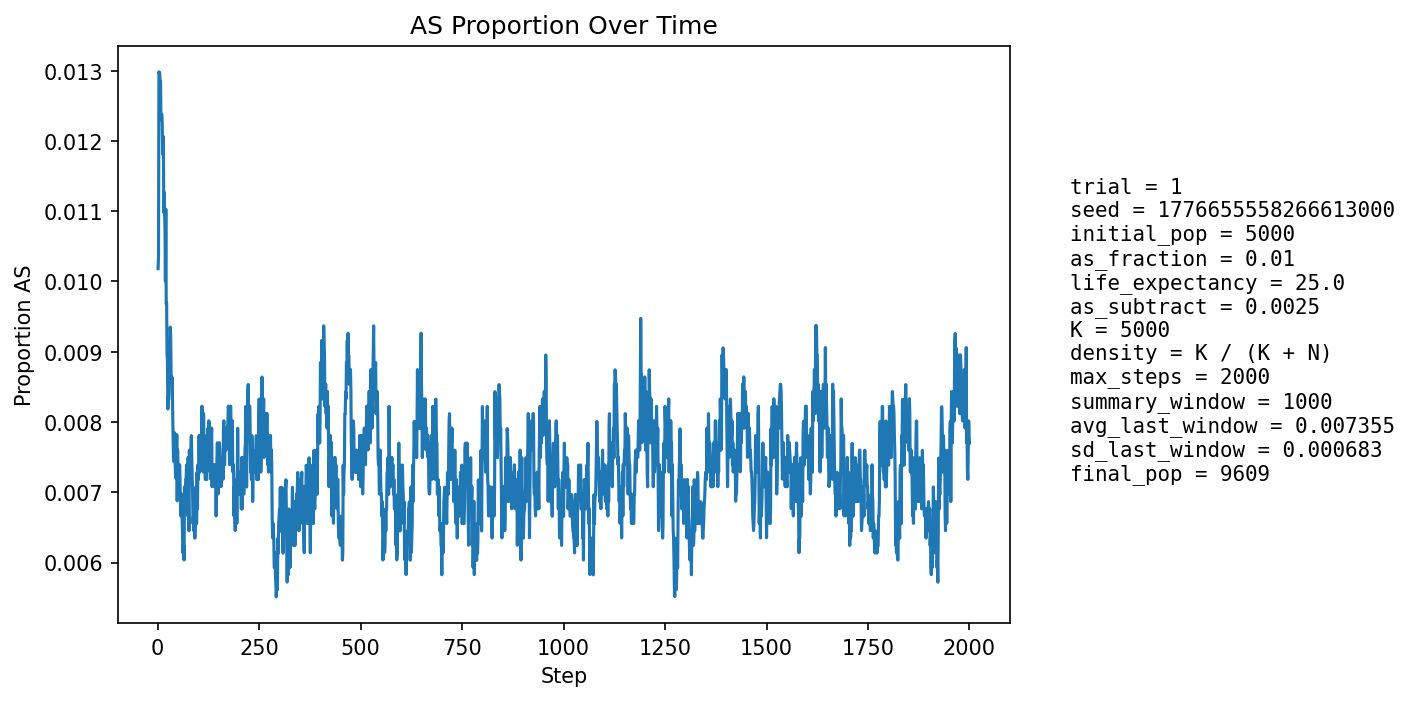

Values plotted in this chart, from the file beside it:
step, population_size, births, newborn_AA, newborn_AS, newborn_SS, prop_newborn_AA, prop_newborn_AS, prop_newborn_SS, prop_repro_AA, prop_repro_AS, prop_AS_population
1, 5402, 1292, 1280, 12, 0, 0.9907, 0.009288, 0.0, 0.9915, 0.008511, 0.01018
2, 5599, 1248, 1238, 9, 1, 0.992, 0.007212, 0.0008013, 0.9904, 0.00963, 0.01036
3, 5777, 1230, 1208, 22, 0, 0.9821, 0.01789, 0.0, 0.9893, 0.01074, 0.01298
4, 5941, 1218, 1203, 15, 0, 0.9877, 0.01232, 0.0, 0.9867, 0.01333, 0.01296
5, 6169, 1294, 1278, 16, 0, 0.9876, 0.01236, 0.0, 0.9869, 0.01306, 0.01297
6, 6395, 1342, 1325, 17, 0, 0.9873, 0.01267, 0.0, 0.988, 0.01201, 0.01282
7, 6617, 1377, 1359, 18, 0, 0.9869, 0.01307, 0.0, 0.9869, 0.01307, 0.01285
8, 6829, 1401, 1385, 16, 0, 0.9886, 0.01142, 0.0, 0.9871, 0.0129, 0.0123
9, 7050, 1436, 1418, 18, 0, 0.9875, 0.01253, 0.0, 0.9876, 0.01236, 0.01234
10, 7271, 1473, 1453, 20, 0, 0.9864, 0.01358, 0.0, 0.9876, 0.01239, 0.01238
11, 7490, 1507, 1487, 20, 0, 0.9867, 0.01327, 0.0, 0.9878, 0.01217, 0.01228
12, 7705, 1538, 1521, 17, 0, 0.9889, 0.01105, 0.0, 0.9885, 0.01146, 0.01194
13, 7881, 1539, 1520, 19, 0, 0.9877, 0.01235, 0.0, 0.9885, 0.01151, 0.0118
14, 8043, 1552, 1528, 23, 1, 0.9845, 0.01482, 0.0006443, 0.9885, 0.01151, 0.01206
15, 8197, 1571, 1557, 14, 0, 0.9911, 0.008912, 0.0, 0.9888, 0.01122, 0.01098
16, 8343, 1594, 1575, 19, 0, 0.9881, 0.01192, 0.0, 0.9891, 0.01093, 0.01127
17, 8473, 1608, 1590, 18, 0, 0.9888, 0.01119, 0.0, 0.9888, 0.01118, 0.01098
18, 8591, 1618, 1601, 17, 0, 0.9895, 0.01051, 0.0, 0.9885, 0.01147, 0.01071
19, 8697, 1629, 1617, 12, 0, 0.9926, 0.007366, 0.0, 0.9892, 0.01084, 0.01
20, 8796, 1640, 1614, 26, 0, 0.9841, 0.01585, 0.0, 0.9891, 0.01091, 0.01103
21, 8888, 1649, 1638, 11, 0, 0.9933, 0.006671, 0.0, 0.9894, 0.01055, 0.009676
22, 8969, 1656, 1641, 15, 0, 0.9909, 0.009058, 0.0, 0.9898, 0.01022, 0.0097
23, 9040, 1662, 1653, 9, 0, 0.9946, 0.005415, 0.0, 0.9903, 0.009694, 0.00896
24, 9101, 1666, 1651, 15, 0, 0.991, 0.009004, 0.0, 0.9893, 0.01069, 0.0089
25, 9162, 1673, 1665, 8, 0, 0.9952, 0.004782, 0.0, 0.9903, 0.00975, 0.008186
26, 9212, 1679, 1663, 16, 0, 0.9905, 0.009529, 0.0, 0.9905, 0.009464, 0.008359
27, 9261, 1683, 1669, 14, 0, 0.9917, 0.008318, 0.0, 0.9914, 0.008572, 0.008314
28, 9304, 1686, 1671, 15, 0, 0.9911, 0.008897, 0.0, 0.9913, 0.008734, 0.008383
29, 9343, 1689, 1669, 20, 0, 0.9882, 0.01184, 0.0, 0.9917, 0.008276, 0.008991
30, 9381, 1692, 1675, 17, 0, 0.99, 0.01005, 0.0, 0.9916, 0.008445, 0.009061
31, 9411, 1695, 1676, 19, 0, 0.9888, 0.01121, 0.0, 0.9916, 0.008409, 0.009351
32, 9433, 1697, 1680, 17, 0, 0.99, 0.01002, 0.0, 0.9922, 0.007768, 0.009223
33, 9454, 1699, 1688, 11, 0, 0.9935, 0.006474, 0.0, 0.9916, 0.008362, 0.008674
34, 9473, 1700, 1687, 13, 0, 0.9924, 0.007647, 0.0, 0.9915, 0.008547, 0.008551
35, 9492, 1702, 1687, 15, 0, 0.9912, 0.008813, 0.0, 0.9909, 0.009135, 0.008639
36, 9508, 1703, 1688, 15, 0, 0.9912, 0.008808, 0.0, 0.9907, 0.009317, 0.008624
37, 9523, 1704, 1694, 10, 0, 0.9941, 0.005869, 0.0, 0.9911, 0.008898, 0.008086
38, 9532, 1705, 1694, 11, 0, 0.9935, 0.006452, 0.0, 0.9913, 0.008682, 0.007763
39, 9539, 1706, 1694, 12, 0, 0.993, 0.007034, 0.0, 0.9915, 0.008471, 0.007443
40, 9545, 1706, 1691, 14, 1, 0.9912, 0.008206, 0.0005862, 0.9919, 0.008061, 0.007543
41, 9553, 1708, 1693, 15, 0, 0.9912, 0.008782, 0.0, 0.9924, 0.007649, 0.007642
42, 9562, 1709, 1693, 16, 0, 0.9906, 0.009362, 0.0, 0.9926, 0.00744, 0.007844
43, 9570, 1709, 1698, 11, 0, 0.9936, 0.006437, 0.0, 0.9928, 0.007232, 0.007419
44, 9576, 1710, 1699, 11, 0, 0.9936, 0.006433, 0.0, 0.9928, 0.007226, 0.007206
45, 9581, 1710, 1697, 12, 1, 0.9924, 0.007018, 0.0005848, 0.9926, 0.007424, 0.007202
46, 9587, 1710, 1696, 14, 0, 0.9918, 0.008187, 0.0, 0.9924, 0.007621, 0.007406
47, 9592, 1710, 1693, 17, 0, 0.9901, 0.009942, 0.0, 0.9926, 0.007418, 0.007819
48, 9595, 1711, 1705, 6, 0, 0.9965, 0.003507, 0.0, 0.9926, 0.007412, 0.006879
49, 9597, 1710, 1692, 18, 0, 0.9895, 0.01053, 0.0, 0.9928, 0.007212, 0.007607
50, 9600, 1710, 1698, 12, 0, 0.993, 0.007018, 0.0, 0.9928, 0.00721, 0.007292
51, 9602, 1711, 1698, 13, 0, 0.9924, 0.007598, 0.0, 0.9924, 0.007608, 0.00729
52, 9602, 1711, 1701, 10, 0, 0.9942, 0.005845, 0.0, 0.9932, 0.006804, 0.007082
53, 9603, 1711, 1699, 12, 0, 0.993, 0.007013, 0.0, 0.9926, 0.007404, 0.007185
54, 9605, 1711, 1698, 13, 0, 0.9924, 0.007598, 0.0, 0.9926, 0.007404, 0.007392
55, 9604, 1711, 1699, 12, 0, 0.993, 0.007013, 0.0, 0.9924, 0.007603, 0.007185
56, 9604, 1711, 1701, 10, 0, 0.9942, 0.005845, 0.0, 0.9928, 0.007203, 0.006872
57, 9605, 1711, 1702, 9, 0, 0.9947, 0.00526, 0.0, 0.993, 0.007003, 0.006663
58, 9606, 1711, 1700, 11, 0, 0.9936, 0.006429, 0.0, 0.9928, 0.007201, 0.006663
59, 9607, 1711, 1697, 14, 0, 0.9918, 0.008182, 0.0, 0.993, 0.007001, 0.006974
60, 9608, 1711, 1702, 9, 0, 0.9947, 0.00526, 0.0, 0.993, 0.007003, 0.006661
... 1,940 more rows
